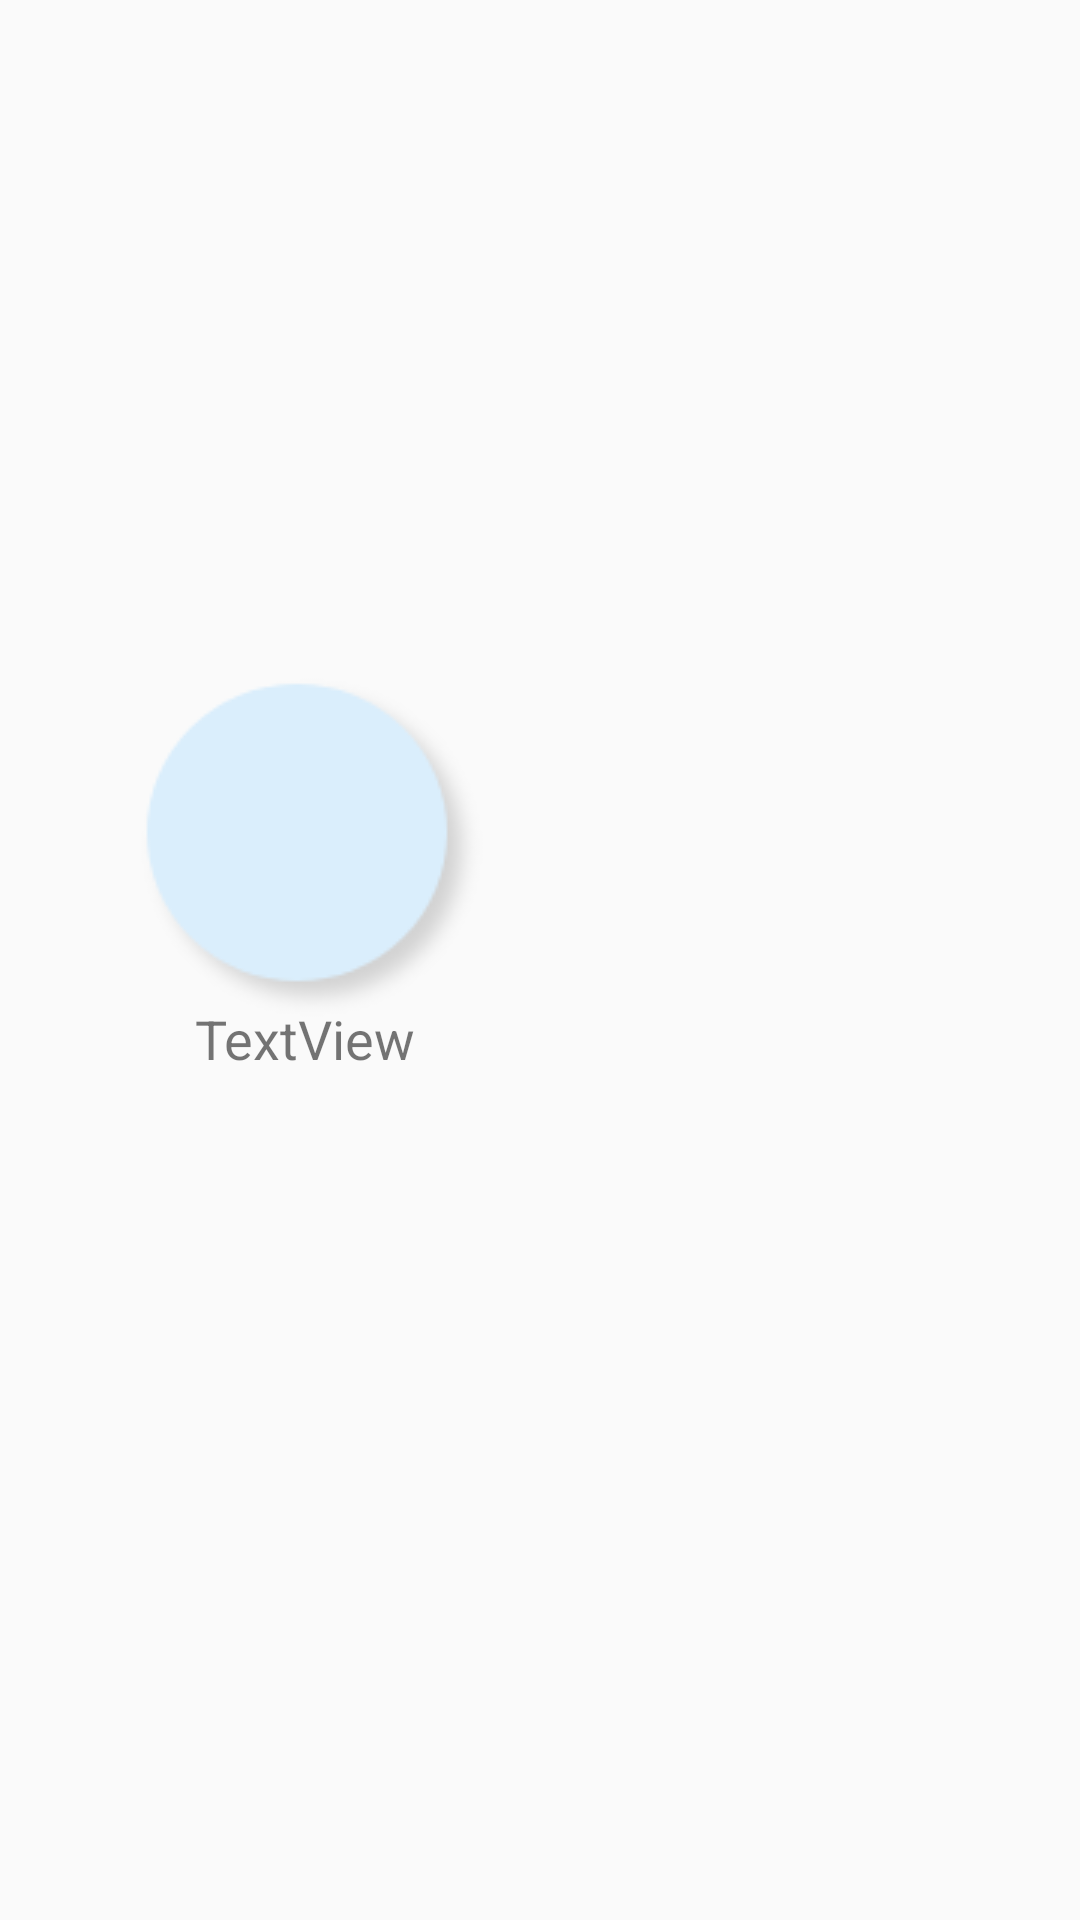

The Android layout XML behind this screen, and the referenced resources:
<!-- AndroidManifest.xml: application theme AppTheme -->
<!-- res/layout/sections_recycler_view.xml -->
<?xml version="1.0" encoding="utf-8"?>
<androidx.constraintlayout.widget.ConstraintLayout
    xmlns:android="http://schemas.android.com/apk/res/android"
    xmlns:app="http://schemas.android.com/apk/res-auto"
    xmlns:tools="http://schemas.android.com/tools"
    android:layout_width="match_parent"
    android:layout_height="match_parent">

    <RelativeLayout
        android:layout_width="203dp"
        android:layout_height="156dp"
        android:layout_marginBottom="260dp"
        app:layout_constraintBottom_toBottomOf="parent"
        app:layout_constraintStart_toStartOf="parent">

        <ImageView
            android:id="@+id/imageView33"
            android:layout_width="wrap_content"
            android:layout_height="wrap_content"
            android:layout_marginLeft="45dp"
            app:srcCompat="@drawable/what" />

        <TextView
            android:id="@+id/textView34"
            android:layout_width="wrap_content"
            android:layout_height="wrap_content"
            android:layout_marginStart="65dp"
            android:layout_marginTop="110dp"
            android:text="TextView"
            android:textSize="18sp" />

    </RelativeLayout>
</androidx.constraintlayout.widget.ConstraintLayout>
<!-- resources referenced by this layout -->
<resources>
  <!-- drawable what: png bitmap (drawable, 4581 bytes) -->
  <style name="AppTheme" parent="Theme.AppCompat.Light.NoActionBar">
          
          <item name="colorPrimary">@color/colorPrimary</item>
          <item name="colorPrimaryDark">@color/colorPrimaryDark</item>
          <item name="colorAccent">@color/colorAccent</item>
          <item name="android:windowAnimationStyle">@style/CustomActivityAnimation</item>
      </style>
  <color name="colorPrimary">#900F6AB5</color>
  <color name="colorPrimaryDark">#9099CEF9</color>
  <color name="colorAccent">#4FA8FF</color>
  <style name="CustomActivityAnimation" parent="@android:style/Animation.Activity">
          <item name="android:activityOpenEnterAnimation">@anim/slide_in_left</item>
          <item name="android:activityOpenExitAnimation">@anim/slide_out_right</item>
          <item name="android:activityCloseEnterAnimation">@anim/slide_in_right</item>
          <item name="android:activityCloseExitAnimation">@anim/slide_out_left</item>
      </style>
</resources>
